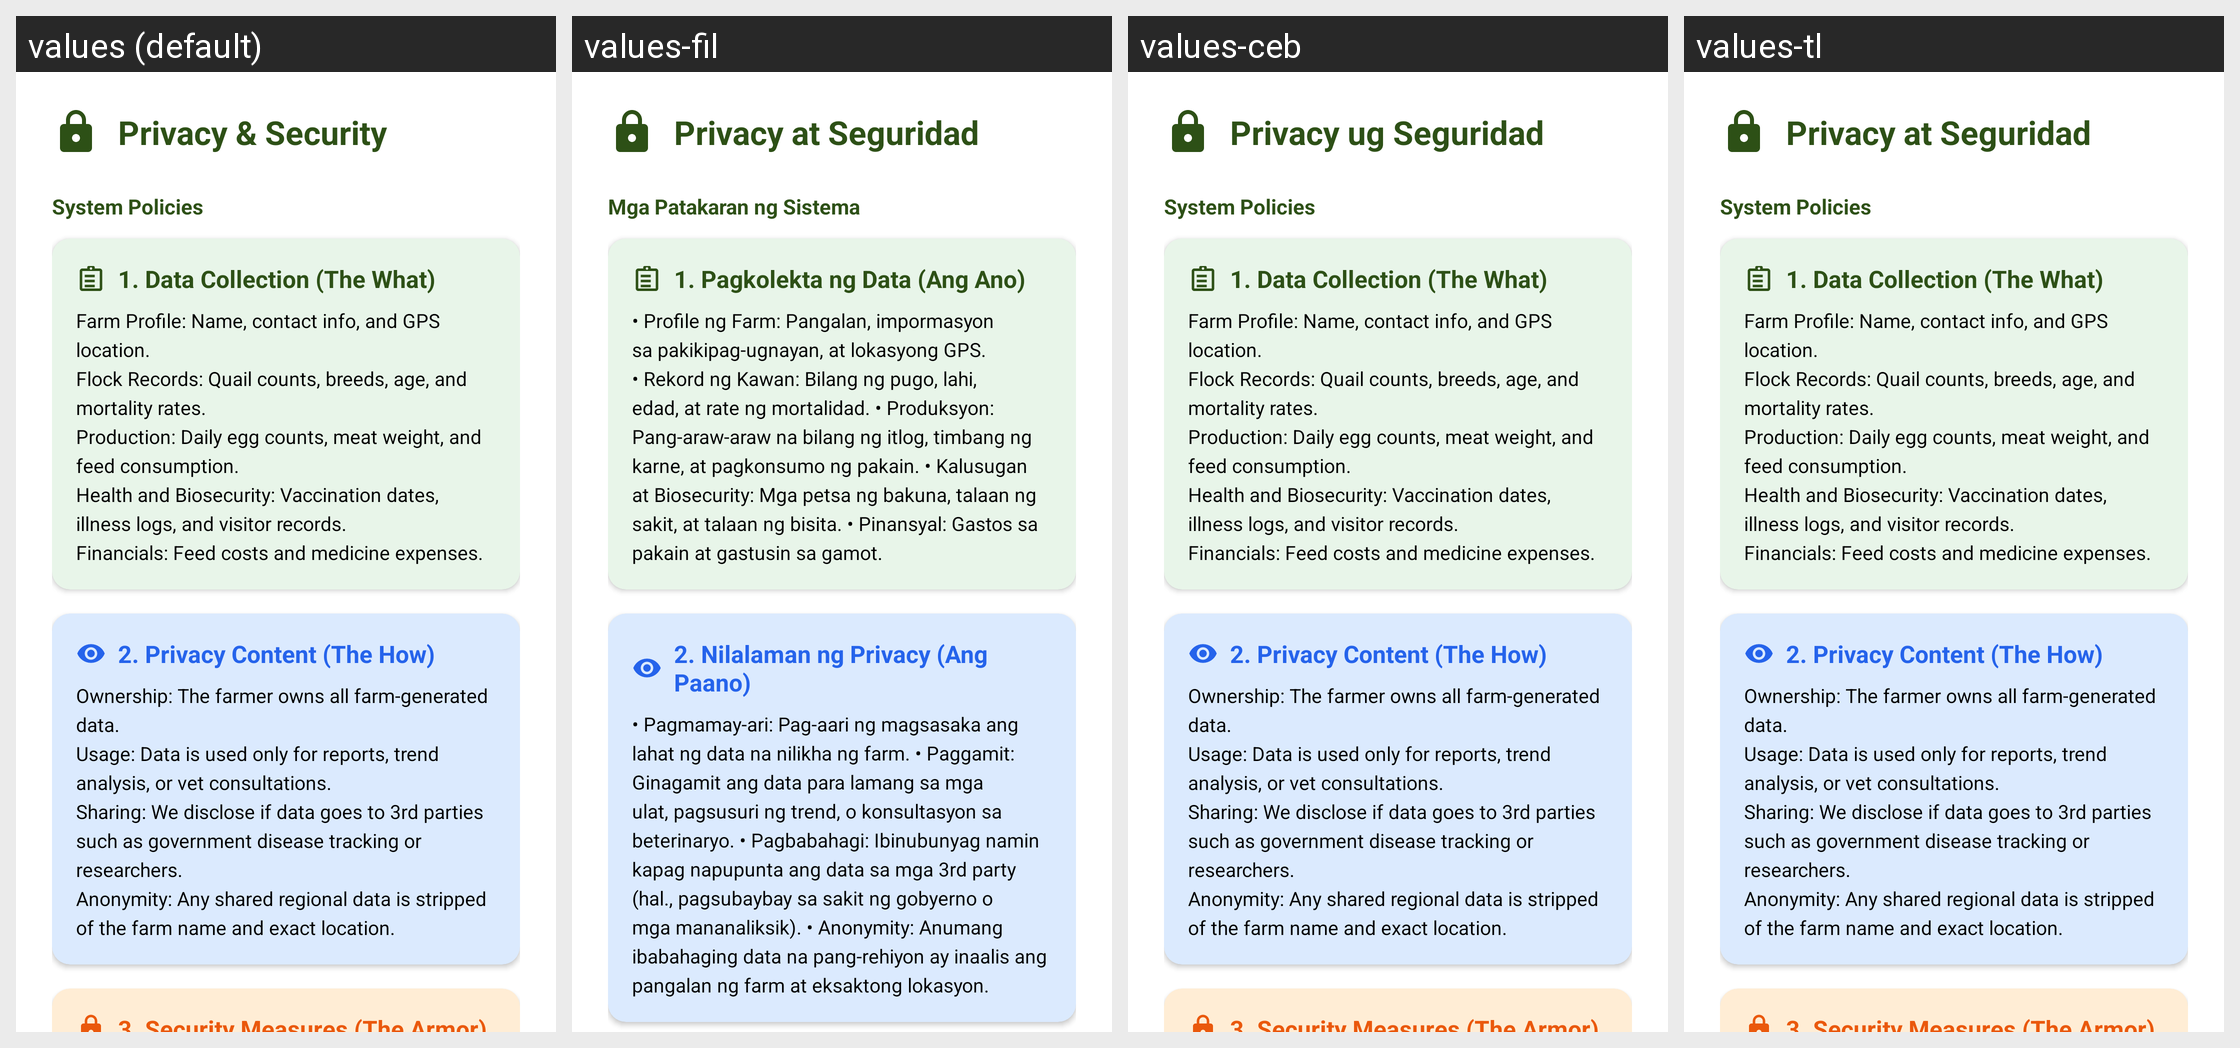

This grid shows one Android layout under several languages. Give, for every string resource on the screen, its name, the default text and each shown locale's text.
Android screen res/layout/dialog_privacy_security.xml rendered under 4 locales, left to right: values (default), values-fil, values-ceb, values-tl. Device: Nexus 5 (rendered at 1080×1920; each locale shown at half size, 540×960, under a caption strip naming it); theme Theme.Exp1.
Strings drawn on this screen, with the default value and each locale's value (text and hints the layout hard-codes, and strings that could not be matched under every locale, appear in the picture but are not listed):

privacy_security
  values: Privacy & Security
  values-fil: Privacy at Seguridad
  values-ceb: Privacy ug Seguridad
  values-tl: Privacy at Seguridad

system_policies
  values: System Policies
  values-fil: Mga Patakaran ng Sistema
  values-ceb: System Policies  [not translated; the default value is used]
  values-tl: System Policies  [not translated; the default value is used]

data_collection_title
  values: 1. Data Collection (The What)
  values-fil: 1. Pagkolekta ng Data (Ang Ano)
  values-ceb: 1. Data Collection (The What)  [not translated; the default value is used]
  values-tl: 1. Data Collection (The What)  [not translated; the default value is used]

data_collection_body
  values: Farm Profile: Name, contact info, and GPS location.
      Flock Records: Quail counts, breeds, age, and mortality rates.
      Production: Daily egg counts, meat weight, and feed consumption.
      Health and Biosecurity: Vaccination dates, illness logs, and visitor records.
      Financials: Feed costs and medicine expenses.
  values-fil: • Profile ng Farm: Pangalan, impormasyon sa pakikipag-ugnayan, at lokasyong GPS. • Rekord ng Kawan: Bilang ng pugo, lahi, edad, at rate ng mortalidad. • Produksyon: Pang-araw-araw na bilang ng itlog, timbang ng karne, at pagkonsumo ng pakain. • Kalusugan at Biosecurity: Mga petsa ng bakuna, talaan ng sakit, at talaan ng bisita. • Pinansyal: Gastos sa pakain at gastusin sa gamot.
  values-ceb: Farm Profile: Name, contact info, and GPS location.
      Flock Records: Quail counts, breeds, age, and mortality rates.
      Production: Daily egg counts, meat weight, and feed consumption.
      Health and Biosecurity: Vaccination dates, illness logs, and visitor records.
      Financials: Feed costs and medicine expenses.  [not translated; the default value is used]
  values-tl: Farm Profile: Name, contact info, and GPS location.
      Flock Records: Quail counts, breeds, age, and mortality rates.
      Production: Daily egg counts, meat weight, and feed consumption.
      Health and Biosecurity: Vaccination dates, illness logs, and visitor records.
      Financials: Feed costs and medicine expenses.  [not translated; the default value is used]

privacy_content_title
  values: 2. Privacy Content (The How)
  values-fil: 2. Nilalaman ng Privacy (Ang Paano)
  values-ceb: 2. Privacy Content (The How)  [not translated; the default value is used]
  values-tl: 2. Privacy Content (The How)  [not translated; the default value is used]

privacy_content_body
  values: Ownership: The farmer owns all farm-generated data.
      Usage: Data is used only for reports, trend analysis, or vet consultations.
      Sharing: We disclose if data goes to 3rd parties such as government disease tracking or researchers.
      Anonymity: Any shared regional data is stripped of the farm name and exact location.
  values-fil: • Pagmamay-ari: Pag-aari ng magsasaka ang lahat ng data na nilikha ng farm. • Paggamit: Ginagamit ang data para lamang sa mga ulat, pagsusuri ng trend, o konsultasyon sa beterinaryo. • Pagbabahagi: Ibinubunyag namin kapag napupunta ang data sa mga 3rd party (hal., pagsubaybay sa sakit ng gobyerno o mga mananaliksik). • Anonymity: Anumang ibabahaging data na pang-rehiyon ay inaalis ang pangalan ng …[clipped]
  values-ceb: Ownership: The farmer owns all farm-generated data.
      Usage: Data is used only for reports, trend analysis, or vet consultations.
      Sharing: We disclose if data goes to 3rd parties such as government disease tracking or researchers.
      Anonymity: Any shared regional data is stripped of the farm name and exact location.  [not translated; the default value is used]
  values-tl: Ownership: The farmer owns all farm-generated data.
      Usage: Data is used only for reports, trend analysis, or vet consultations.
      Sharing: We disclose if data goes to 3rd parties such as government disease tracking or researchers.
      Anonymity: Any shared regional data is stripped of the farm name and exact location.  [not translated; the default value is used]
